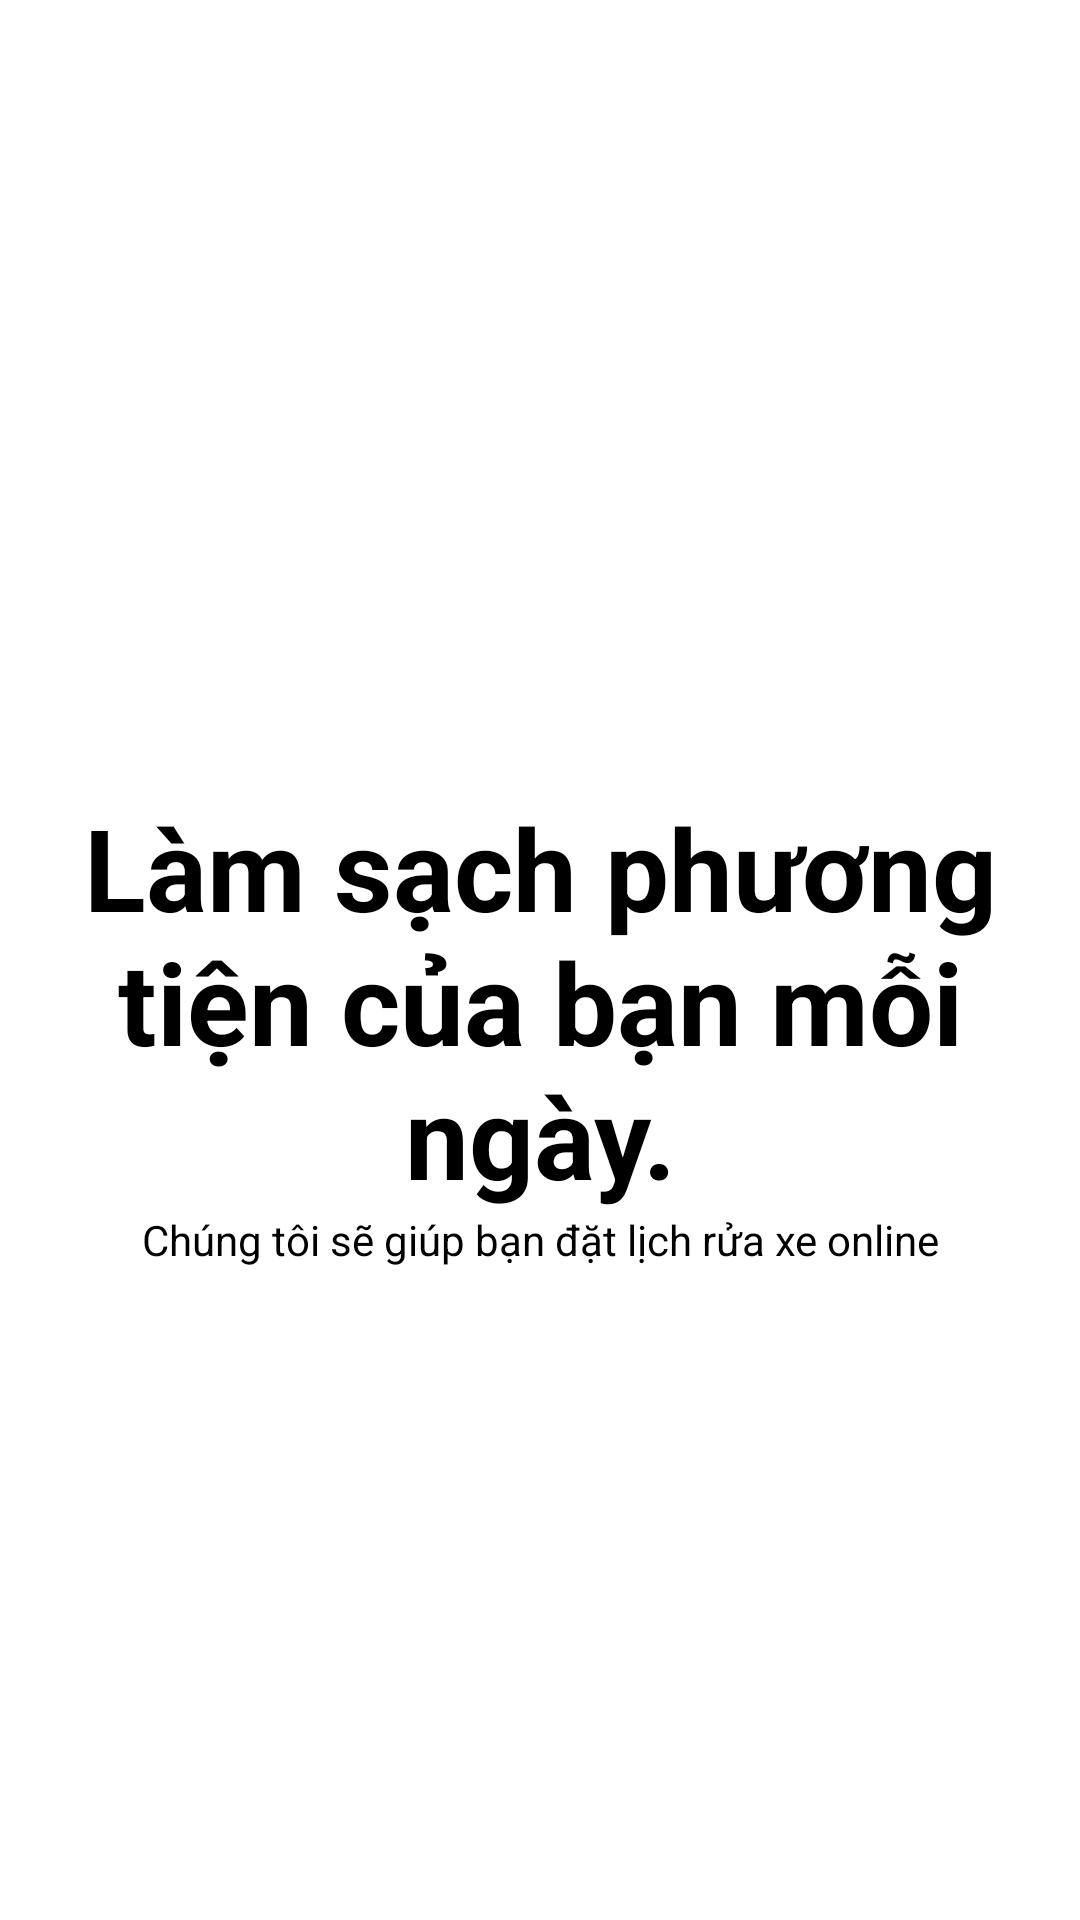

Write the Android layout XML for this screen, with the resource values it uses.
<!-- AndroidManifest.xml: application theme MyAppTheme -->
<!-- res/layout/activity_first.xml -->
<?xml version="1.0" encoding="utf-8"?>
<androidx.constraintlayout.widget.ConstraintLayout xmlns:android="http://schemas.android.com/apk/res/android"
    xmlns:app="http://schemas.android.com/apk/res-auto"
    xmlns:tools="http://schemas.android.com/tools"
    android:layout_width="match_parent"
    android:layout_height="match_parent"
    android:padding="@dimen/main_activity_padding"
    tools:context=".ui.customer.activities.FirstActivity">

    <ImageView
        android:id="@+id/imageView"
        android:layout_width="150dp"
        android:layout_height="150dp"
        android:contentDescription="TODO"
        app:layout_constraintBottom_toBottomOf="parent"
        app:layout_constraintEnd_toEndOf="parent"
        app:layout_constraintHorizontal_bias="0.5"
        app:layout_constraintStart_toStartOf="parent"
        app:layout_constraintTop_toTopOf="parent"
        app:layout_constraintVertical_bias="0.15"
        app:srcCompat="@drawable/carwashicon" />

    <TextView
        android:id="@+id/tvIntro"
        android:layout_width="match_parent"
        android:layout_height="wrap_content"
        android:layout_marginTop="40dp"
        android:gravity="center"
        android:text="@string/login_text"
        android:textColor="@color/black"
        android:textSize="38sp"
        android:textStyle="bold"
        app:layout_constraintHorizontal_bias="0.5"
        app:layout_constraintStart_toStartOf="parent"
        app:layout_constraintTop_toBottomOf="@id/imageView" />

    <TextView
        android:id="@+id/tvTitle"
        android:layout_width="match_parent"
        android:layout_height="wrap_content"
        android:gravity="center"
        android:text="@string/login_title_text"
        android:textColor="@color/black"
        android:textSize="14sp"
        app:layout_constraintTop_toBottomOf="@id/tvIntro" />
</androidx.constraintlayout.widget.ConstraintLayout>
<!-- resources referenced by this layout -->
<resources>
  <color name="black">#FF000000</color>
  <string name="login_text">Làm sạch phương tiện của bạn mỗi ngày.</string>
  <string name="login_title_text">Chúng tôi sẽ giúp bạn đặt lịch rửa xe online</string>
  <style name="MyAppTheme" parent="Theme.MaterialComponents.Light.NoActionBar">
          <item name="colorPrimary">@color/mainColor</item>                       
          <item name="colorPrimaryDark">@color/mainColor</item>               
          <item name="android:navigationBarColor">@color/mainColor</item>   
          <item name="colorAccent">@color/mainColor</item>                         
          
          <item name="android:textColorPrimary">@color/mainColor</item>       
          <item name="android:textColorSecondary">@color/textColorSecondary</item>   
      </style>
  <color name="mainColor">#F5802A</color>
  <color name="textColorSecondary">#007FBF</color>
</resources>
